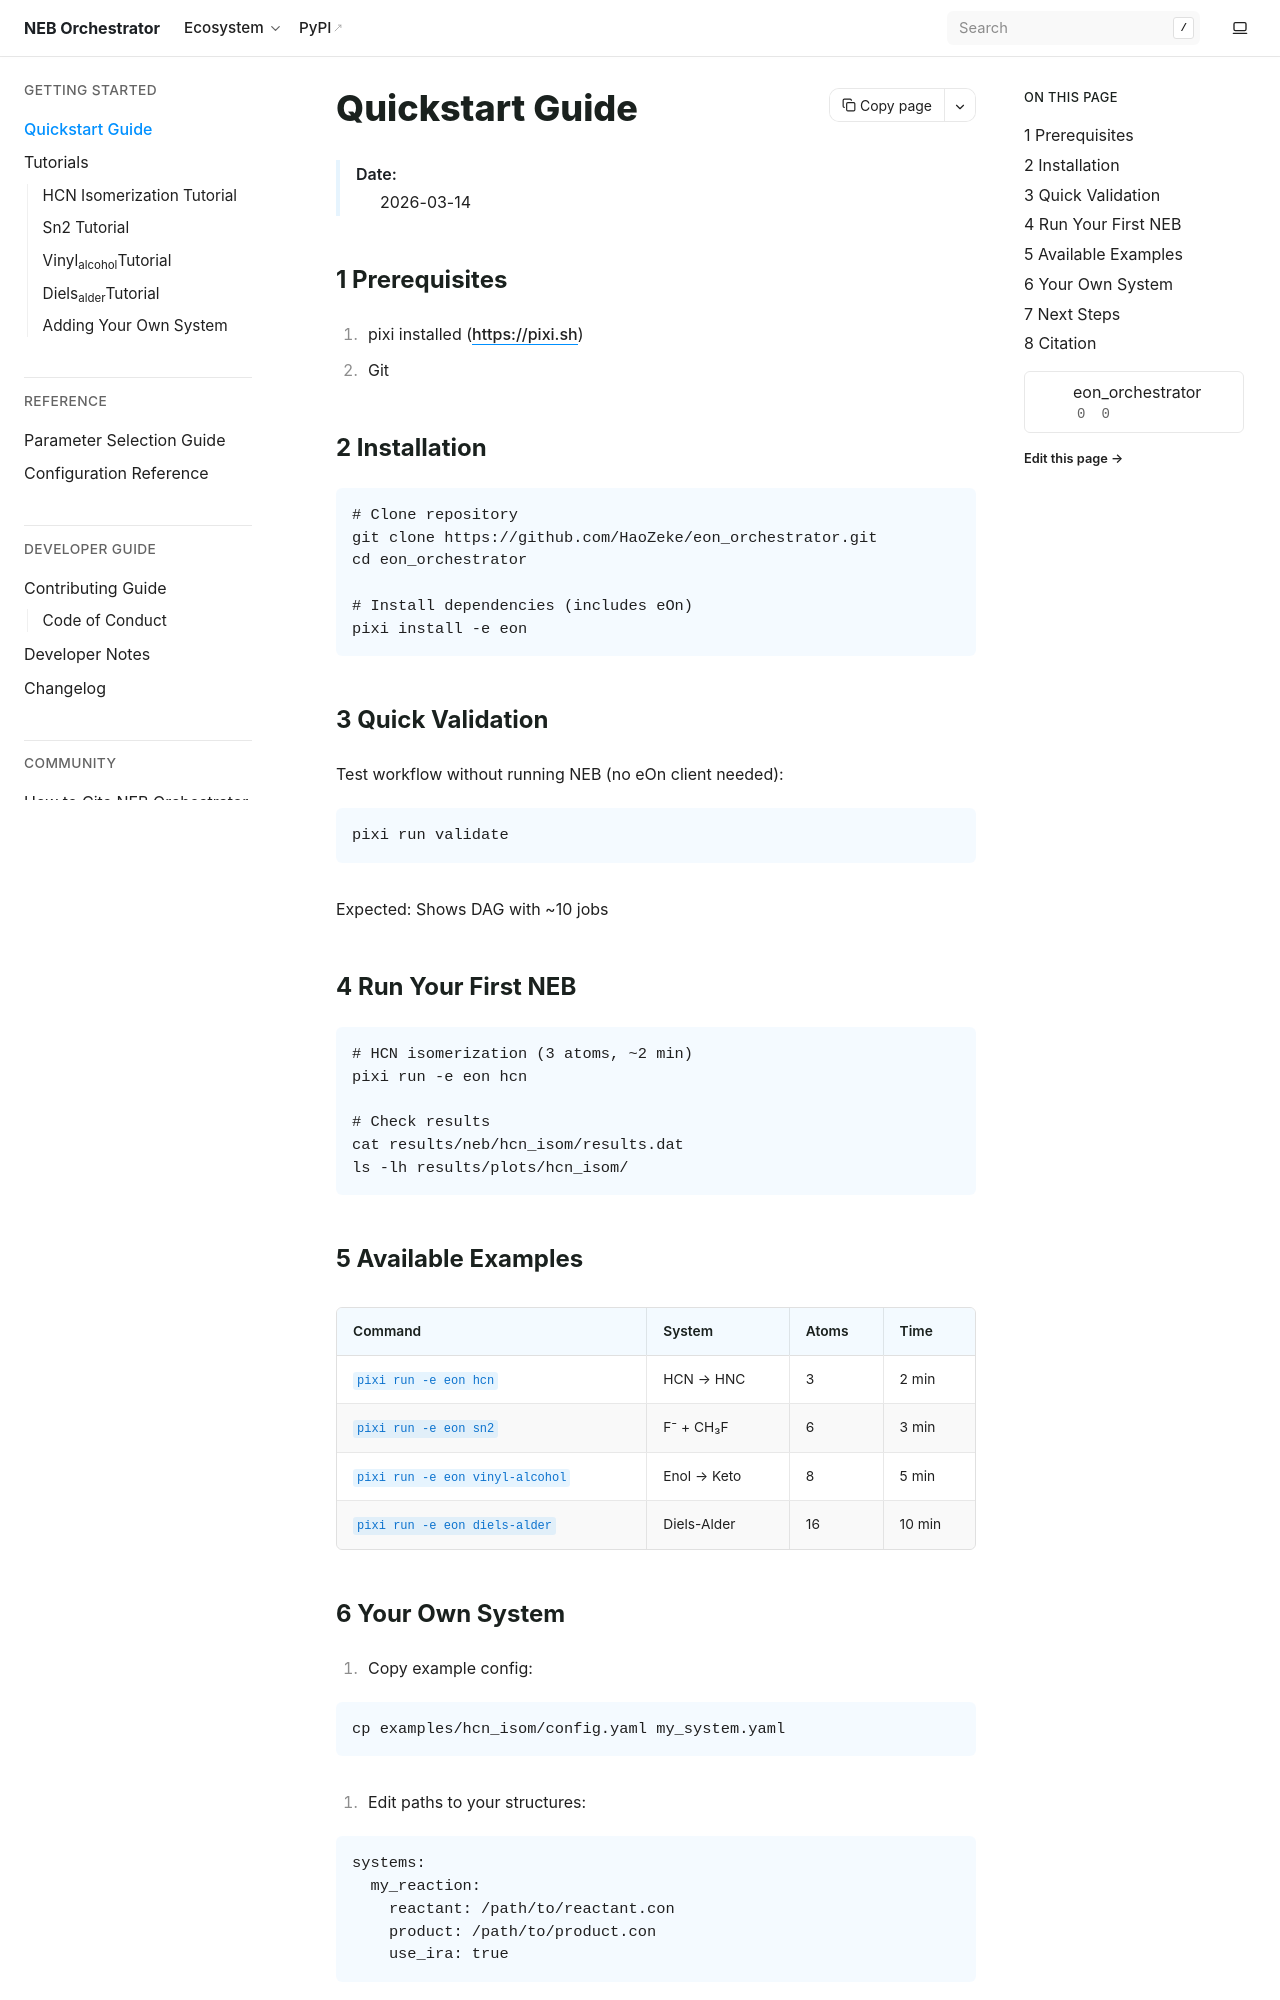

repository: HaoZeke/eon_orchestrator · page: quickstart.html · generator: sphinx

================
Quickstart Guide
================

    :Date: 2026-03-14


1 Prerequisites
---------------

1. pixi installed (`https://pixi.sh <https://pixi.sh>`_)

2. Git

2 Installation
--------------

.. code:: bash

    # Clone repository
    git clone https://github.com/HaoZeke/eon_orchestrator.git
    cd eon_orchestrator

    # Install dependencies (includes eOn)
    pixi install -e eon

3 Quick Validation
------------------

Test workflow without running NEB (no eOn client needed):

.. code:: bash

    pixi run validate

Expected: Shows DAG with ~10 jobs

4 Run Your First NEB
--------------------

.. code:: bash

    # HCN isomerization (3 atoms, ~2 min)
    pixi run -e eon hcn

    # Check results
    cat results/neb/hcn_isom/results.dat
    ls -lh results/plots/hcn_isom/

5 Available Examples
--------------------

.. table::

    +-----------------------------------+-------------+-------+--------+
    | Command                           | System      | Atoms | Time   |
    +===================================+=============+=======+========+
    | ``pixi run -e eon hcn``           | HCN → HNC   |     3 | 2 min  |
    +-----------------------------------+-------------+-------+--------+
    | ``pixi run -e eon sn2``           | F⁻ + CH₃F   |     6 | 3 min  |
    +-----------------------------------+-------------+-------+--------+
    | ``pixi run -e eon vinyl-alcohol`` | Enol → Keto |     8 | 5 min  |
    +-----------------------------------+-------------+-------+--------+
    | ``pixi run -e eon diels-alder``   | Diels-Alder |    16 | 10 min |
    +-----------------------------------+-------------+-------+--------+
